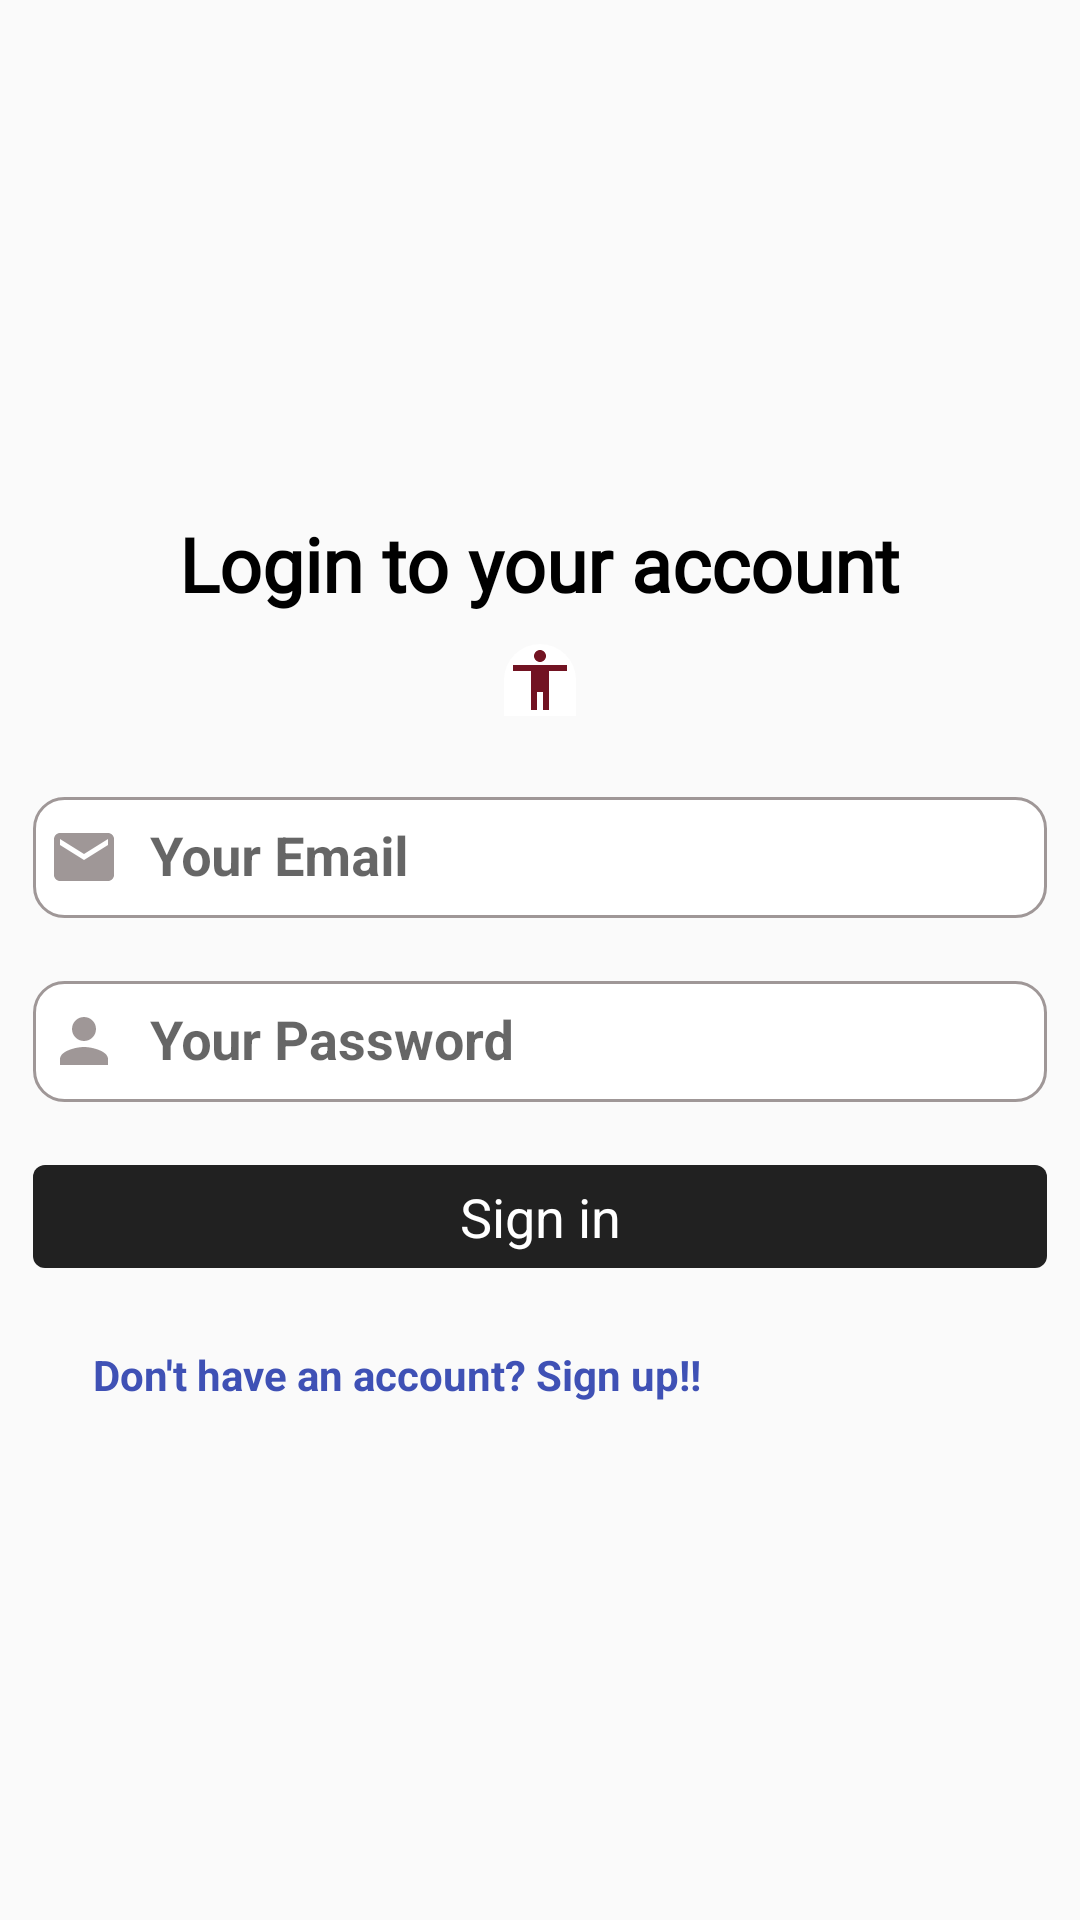

Produce the Android XML layout that renders to this screen, including the resource entries it uses.
<!-- AndroidManifest.xml: application theme Theme.SavvyHotels -->
<!-- res/layout/activity_signin.xml -->
<?xml version="1.0" encoding="utf-8"?>
<LinearLayout
    xmlns:android="http://schemas.android.com/apk/res/android"
    xmlns:app="http://schemas.android.com/apk/res-auto"
    xmlns:tools="http://schemas.android.com/tools"
    android:id="@+id/main"
    android:layout_width="match_parent"
    android:layout_height="match_parent"
    tools:context=".SigninActivity"
    android:layout_gravity="center"
    android:orientation="vertical">

    <LinearLayout
        android:layout_width="match_parent"
        android:layout_height="wrap_content"
        android:orientation="vertical"
        android:padding="11dp">

        <com.google.android.material.textview.MaterialTextView
            android:layout_width="wrap_content"
            android:layout_height="wrap_content"
            android:text="Login to your account"
            android:layout_marginTop="160dp"
            android:textStyle="bold"
            android:textSize="25sp"
            android:layout_gravity="center"
            android:fontFamily="@font/montserrat"
            android:textColor="@color/black"
            />

        <LinearLayout
            android:orientation="vertical"
            android:layout_width="70dp"
            android:layout_height="30dp"
            android:layout_gravity="center"
            android:layout_marginTop="10dp"
            >

            <ImageView
                android:layout_width="wrap_content"
                android:layout_height="wrap_content"
                android:src="@drawable/baseline_accessibility_24"
                android:layout_gravity="center"
                android:background="@drawable/shape3"
                android:maxWidth="100dp"/>

        </LinearLayout>



        <com.google.android.material.textfield.TextInputLayout
            android:layout_width="match_parent"
            android:layout_height="wrap_content"
            android:layout_marginTop="10dp">

            <com.google.android.material.textfield.TextInputEditText
                android:id="@+id/email"
                android:layout_width="match_parent"
                android:layout_height="wrap_content"
                android:autofillHints="emailAddress"
                android:background="@drawable/custominput"
                android:drawableLeft="@drawable/customemail"
                android:drawablePadding="10dp"
                android:ems="10"
                android:hint="Your Email"
                android:inputType="textEmailAddress"
                android:paddingLeft="5dp"
                android:paddingTop="8dp"
                android:paddingBottom="8dp"
                android:textSize="18sp"
                android:textStyle="bold" />

        </com.google.android.material.textfield.TextInputLayout>

        <com.google.android.material.textfield.TextInputLayout
            android:layout_width="match_parent"
            android:layout_height="wrap_content"
            android:layout_marginTop="10dp"
            >

            <com.google.android.material.textfield.TextInputEditText
                android:layout_width="match_parent"
                android:layout_height="wrap_content"
                android:inputType="textPassword"
                android:hint="Your Password"
                android:ems="10"
                android:drawableLeft="@drawable/customperson"
                android:drawablePadding="10dp"
                android:paddingLeft="5dp"
                android:paddingTop="8dp"
                android:paddingBottom="8dp"
                android:textStyle="bold"
                android:background="@drawable/custominput"
                android:id="@+id/password"/>

        </com.google.android.material.textfield.TextInputLayout>


        <com.google.android.material.button.MaterialButton
            android:layout_width="match_parent"
            android:layout_height="wrap_content"
            android:text="Sign in"
            android:padding="5dp"
            android:textAlignment="center"
            android:layout_gravity="center"
            android:textColor="@android:color/white"
            android:textSize="18sp"
            android:id="@+id/login"
            android:layout_marginTop="15dp"/>

        <com.google.android.material.textview.MaterialTextView
            android:layout_width="match_parent"
            android:layout_height="wrap_content"
            android:text="Don't have an account? Sign up!!"
            android:padding="20dp"
            android:textStyle="bold"
            android:textColor="#3F51B5"
            android:id="@+id/linktoregister"/>

    </LinearLayout>



</LinearLayout>
<!-- resources referenced by this layout -->
<resources>
  <!-- drawable baseline_accessibility_24 (drawable) -->
  <vector xmlns:android="http://schemas.android.com/apk/res/android" android:height="24dp" android:tint="#721322" android:viewportHeight="24" android:viewportWidth="24" android:width="24dp">
        
      <path android:fillColor="#721322" android:pathData="M12,2c1.1,0 2,0.9 2,2s-0.9,2 -2,2 -2,-0.9 -2,-2 0.9,-2 2,-2zM21,9h-6v13h-2v-6h-2v6L9,22L9,9L3,9L3,7h18v2z"/>
      
  </vector>
  <!-- drawable customemail (drawable) -->
  <?xml version="1.0" encoding="utf-8"?>
  <selector xmlns:android="http://schemas.android.com/apk/res/android">
      <item android:state_focused="true"
          android:drawable="@drawable/baseline_email_focused_24"/>
  
      <item android:state_focused="false"
          android:drawable="@drawable/baseline_email_24"/>
  
  </selector>
  <!-- drawable customperson (drawable) -->
  <?xml version="1.0" encoding="utf-8"?>
  <selector xmlns:android="http://schemas.android.com/apk/res/android">
      <item android:state_focused="true"
          android:drawable="@drawable/baseline_person_focused_24"/>
  
      <item android:state_focused="false"
          android:drawable="@drawable/baseline_person_24"/>
  
  </selector>
  <!-- drawable shape3 (drawable) -->
  <?xml version="1.0" encoding="utf-8"?>
  <shape xmlns:android="http://schemas.android.com/apk/res/android"
      xmlns:app="http://schemas.android.com/apk/res-auto">
  
      <solid android:color="@android:color/white" />
  
      <corners
          android:topRightRadius="40dp"
          android:topLeftRadius="40dp"/>
  
  </shape>
  <style name="Theme.SavvyHotels" parent="Base.Theme.SavvyHotels" />
  <!-- drawable baseline_email_focused_24 (drawable) -->
  <vector xmlns:android="http://schemas.android.com/apk/res/android" android:height="24dp" android:tint="#721322" android:viewportHeight="24" android:viewportWidth="24" android:width="24dp">
        
      <path android:fillColor="#721322" android:pathData="M20,4L4,4c-1.1,0 -1.99,0.9 -1.99,2L2,18c0,1.1 0.9,2 2,2h16c1.1,0 2,-0.9 2,-2L22,6c0,-1.1 -0.9,-2 -2,-2zM20,8l-8,5 -8,-5L4,6l8,5 8,-5v2z"/>
      
  </vector>
  <!-- drawable baseline_email_24 (drawable) -->
  <vector xmlns:android="http://schemas.android.com/apk/res/android" android:height="24dp" android:tint="#9f9797" android:viewportHeight="24" android:viewportWidth="24" android:width="24dp">
        
      <path android:fillColor="#9f9797" android:pathData="M20,4L4,4c-1.1,0 -1.99,0.9 -1.99,2L2,18c0,1.1 0.9,2 2,2h16c1.1,0 2,-0.9 2,-2L22,6c0,-1.1 -0.9,-2 -2,-2zM20,8l-8,5 -8,-5L4,6l8,5 8,-5v2z"/>
      
  </vector>
  <!-- drawable baseline_person_focused_24 (drawable) -->
  <vector xmlns:android="http://schemas.android.com/apk/res/android" android:height="24dp" android:tint="#721322" android:viewportHeight="24" android:viewportWidth="24" android:width="24dp">
        
      <path android:fillColor="#721322" android:pathData="M12,12c2.21,0 4,-1.79 4,-4s-1.79,-4 -4,-4 -4,1.79 -4,4 1.79,4 4,4zM12,14c-2.67,0 -8,1.34 -8,4v2h16v-2c0,-2.66 -5.33,-4 -8,-4z"/>
      
  </vector>
  <!-- drawable baseline_person_24 (drawable) -->
  <vector xmlns:android="http://schemas.android.com/apk/res/android" android:height="24dp" android:tint="#9f9797" android:viewportHeight="24" android:viewportWidth="24" android:width="24dp">
        
      <path android:fillColor="#9f9797" android:pathData="M12,12c2.21,0 4,-1.79 4,-4s-1.79,-4 -4,-4 -4,1.79 -4,4 1.79,4 4,4zM12,14c-2.67,0 -8,1.34 -8,4v2h16v-2c0,-2.66 -5.33,-4 -8,-4z"/>
      
  </vector>
  <style name="Base.Theme.SavvyHotels" parent="Theme.MaterialComponents.DayNight.DarkActionBar.Bridge">
          
          
      </style>
  <!-- not gathered from this repository: default colours our renderer supplied (Android Studio template values) -->
  <color name="black">#FF000000</color>
</resources>
